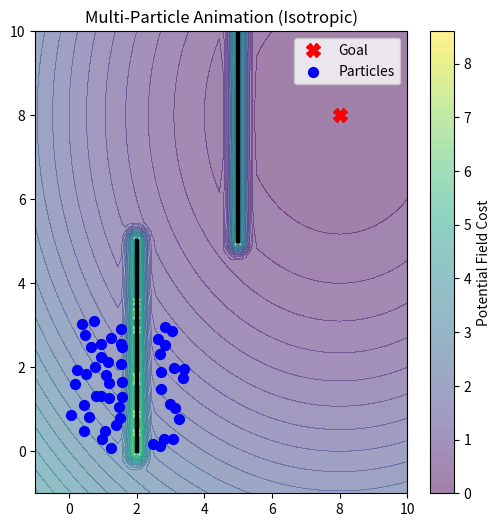

Generate this figure with matplotlib:
import numpy as np
import matplotlib.pyplot as plt
import matplotlib.animation as animation

# --- 1. Simulation Parameters ---
N_PARTICLES = 50         
ALPHA = 0.05            
GOAL = np.array([8.0, 8.0])
R_PERSONAL = 1.0        

positions = np.random.rand(N_PARTICLES, 2) * 3
velocities = np.zeros((N_PARTICLES, 2))

def get_wall_gradient(pos, w_start, w_end, R_wall=0.5):
    """Calculates the quadratic penalty gradient from a line segment (wall)."""
    wall_vec = w_end - w_start
    wall_len_sq = np.dot(wall_vec, wall_vec)
    
    if wall_len_sq == 0:
        closest_point = w_start
    else:
        # Project particle position onto the wall segment and clamp between 0 and 1
        t = max(0.0, min(1.0, np.dot(pos - w_start, wall_vec) / wall_len_sq))
        closest_point = w_start + t * wall_vec
        
    diff = pos - closest_point
    dist = np.linalg.norm(diff)
    
    # Apply quadratic band penalty if within R_wall
    if 0 < dist < R_wall:
        return -(R_wall - dist) * (diff / dist)
    return np.zeros(2)

def compute_gradients(pos, vels, beta=2.0):
    gradients = np.zeros_like(pos)
    
    for i in range(N_PARTICLES):
        xi = pos[i]
        grad_i = np.zeros(2)
        
        # Determine the unit direction vector of motion (v_hat)
        speed = np.linalg.norm(vels[i])
        if speed > 0.001:
            v_hat = vels[i] / speed
        else:
            # Fallback: If stationary, assume facing the goal
            v_hat = (GOAL - xi)
            v_hat = v_hat / np.linalg.norm(v_hat)

        # A. Goal Gradient (Same as before)
        grad_goal = (xi - GOAL)
        grad_i += 0.1 * grad_goal 
        
        # B. Social Force Gradient (Anisotropic)
        for j in range(N_PARTICLES):
            if i == j: continue
            
            xj = pos[j]
            diff = xi - xj 
            dij = np.linalg.norm(diff)
            
            if 0 < dij <= R_PERSONAL:
                # 1. Calculate the standard isotropic gradient
                grad_iso = -(R_PERSONAL - dij) * (diff / dij)
                
                # 2. Calculate the anisotropic directional weight
                direction_to_j = (xj - xi) / dij
                dot_prod = np.dot(v_hat, direction_to_j)
                weight = 1.0 + beta * max(0.0, dot_prod)

                # 3. Apply the weight to the social gradient
                grad_i += grad_iso * weight
                
        # C. Wall Gradient
        walls = [
            (np.array([2.0, 0.0]), np.array([2.0, 5.0])),
            (np.array([5.0, 5.0]), np.array([5.0, 10.0]))
        ]
        
        # C. Wall Gradient
        for w_start, w_end in walls:
            grad_i += 50.0 * get_wall_gradient(xi, w_start, w_end)
        
        gradients[i] = grad_i
        
    return gradients

# --- 2. Animation Setup ---
fig, ax = plt.subplots(figsize=(6, 6))
ax.set_xlim(-1, 10)
ax.set_ylim(-1, 10)
ax.set_title("Multi-Particle Animation (Isotropic)")

# Draw the walls on the plot
walls = [
    (np.array([2.0, 0.0]), np.array([2.0, 5.0])),
    (np.array([5.0, 5.0]), np.array([5.0, 10.0]))
]
# Draw the walls on the plot
for w_start, w_end in walls:
    # Extracts the X's for the first list, and Y's for the second
    ax.plot([w_start[0], w_end[0]], [w_start[1], w_end[1]], 'k-', linewidth=3)

# --- Generate the Visual Gradient (Background Potential Field) ---
# Create a 100x100 grid spanning your map coordinates
x_vals = np.linspace(-1, 10, 100)
y_vals = np.linspace(-1, 10, 100)
X, Y = np.meshgrid(x_vals, y_vals)
Z = np.zeros_like(X)

R_wall = 0.5 # Must match the radius in your wall gradient function

# Calculate the static cost (Goal + Walls) for every point on the grid
for i in range(X.shape[0]):
    for j in range(X.shape[1]):
        point = np.array([X[i, j], Y[i, j]])
        
        # 1. Goal Cost (0.5 * ||x - goal||^2) scaled by your goal weight
        cost = 0.05 * 0.5 * np.linalg.norm(point - GOAL)**2 
        
        # 2. Wall Cost
        for w_start, w_end in walls:
            wall_vec = w_end - w_start
            wall_len_sq = np.dot(wall_vec, wall_vec)
            if wall_len_sq > 0:
                t = max(0.0, min(1.0, np.dot(point - w_start, wall_vec) / wall_len_sq))
                closest = w_start + t * wall_vec
                dist = np.linalg.norm(point - closest)
                
                # If within the wall's radius, add the quadratic penalty
                if 0 < dist < R_wall:
                    # Scaled by your wall multiplier (e.g., 50.0)
                    cost += 50.0 * 0.5 * (R_wall - dist)**2 
                    
        Z[i, j] = cost

# Draw the contour gradient map
# cmap='viridis' gives a nice purple-to-yellow gradient; alpha makes it slightly transparent
contour = ax.contourf(X, Y, Z, levels=50, cmap='viridis', alpha=0.5)
fig.colorbar(contour, ax=ax, label='Potential Field Cost')

# Plot goal and initial particles
ax.plot(GOAL[0], GOAL[1], 'rX', markersize=10, label='Goal')
scatter = ax.scatter(positions[:, 0], positions[:, 1], c='blue', s=50, label='Particles')
ax.legend()

def update(frame):
    global positions, velocities
    
    # Calculate total gradient (pass velocities now)
    grads = compute_gradients(positions, velocities, beta=0.0)
    
    # Calculate new positions
    new_positions = positions - ALPHA * grads
    
    # Update velocities (displacement over this step)
    velocities = new_positions - positions
    positions = new_positions
    
    scatter.set_offsets(positions)
    return scatter,

# --- 3. Run Simulation ---
# Generate animation over time [cite: 93]
ani = animation.FuncAnimation(fig, update, frames=200, interval=50, blit=True)

plt.show()